Run: headless pygame with SDL's dummy video driver; simulated clock (each Clock.tick advances the game by its frame time, no real sleeping); random seed 0; keys injected as events and as key.get_pressed() state; no mouse input.
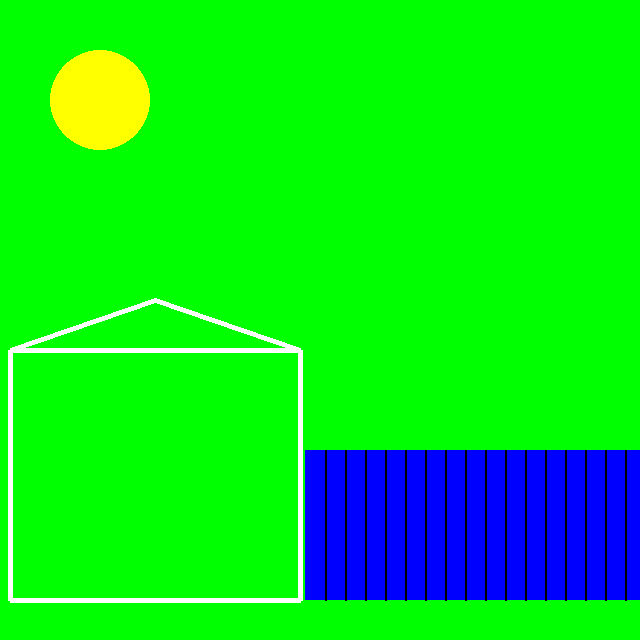
Frame 1 of 4 · flips 1–60 · no input
Frame 2 of 4 · flips 61–180 · tapped SPACE, RETURN · held RIGHT (→), D · screen unchanged from frame 1, image omitted
Frame 3 of 4 · flips 181–300 · held DOWN (↓), S · screen unchanged from frame 2, image omitted
Frame 4 of 4 · flips 301–420 · held LEFT (←), A, UP (↑), W · screen unchanged from frame 3, image omitted

The pygame program that drew these frames:

import pygame

def render():

    screen.fill((0, 255, 0))

    pygame.draw.line(screen,(255, 255, 255), (10,600), (300,600), (5))

    pygame.draw.line(screen,(255, 255, 255), (300,600), (300,350), (5))

    pygame.draw.line(screen,(255,255,255), (300,350), (10,350), (5))

    pygame.draw.line(screen,(255,255,255), (10,350), (10,600), (5))

    pygame.draw.line(screen,(255,255,255), (10,350), (155,300), (5))

    pygame.draw.line(screen,(255,255,255), (155,300), (300,350), (5))

    pygame.draw.circle(screen,(255,255,0), (100,100), 50)

    pygame.draw.rect(screen,(0,0,255), ((305,450), (340,150)))

    x = 325

    while x < 640:
        pygame.draw.line(screen,(0,0,0), (x,450), (x,600), 2)

        x = x + 20

screen = pygame.display.set_mode((640, 640))

loop = True
while loop:
  for e in pygame.event.get():
    if e.type == pygame.QUIT:
      loop = False
    elif e.type == pygame.KEYDOWN:
      if e.key == pygame.K_ESCAPE:
        loop = False

  render()

  pygame.display.flip()
